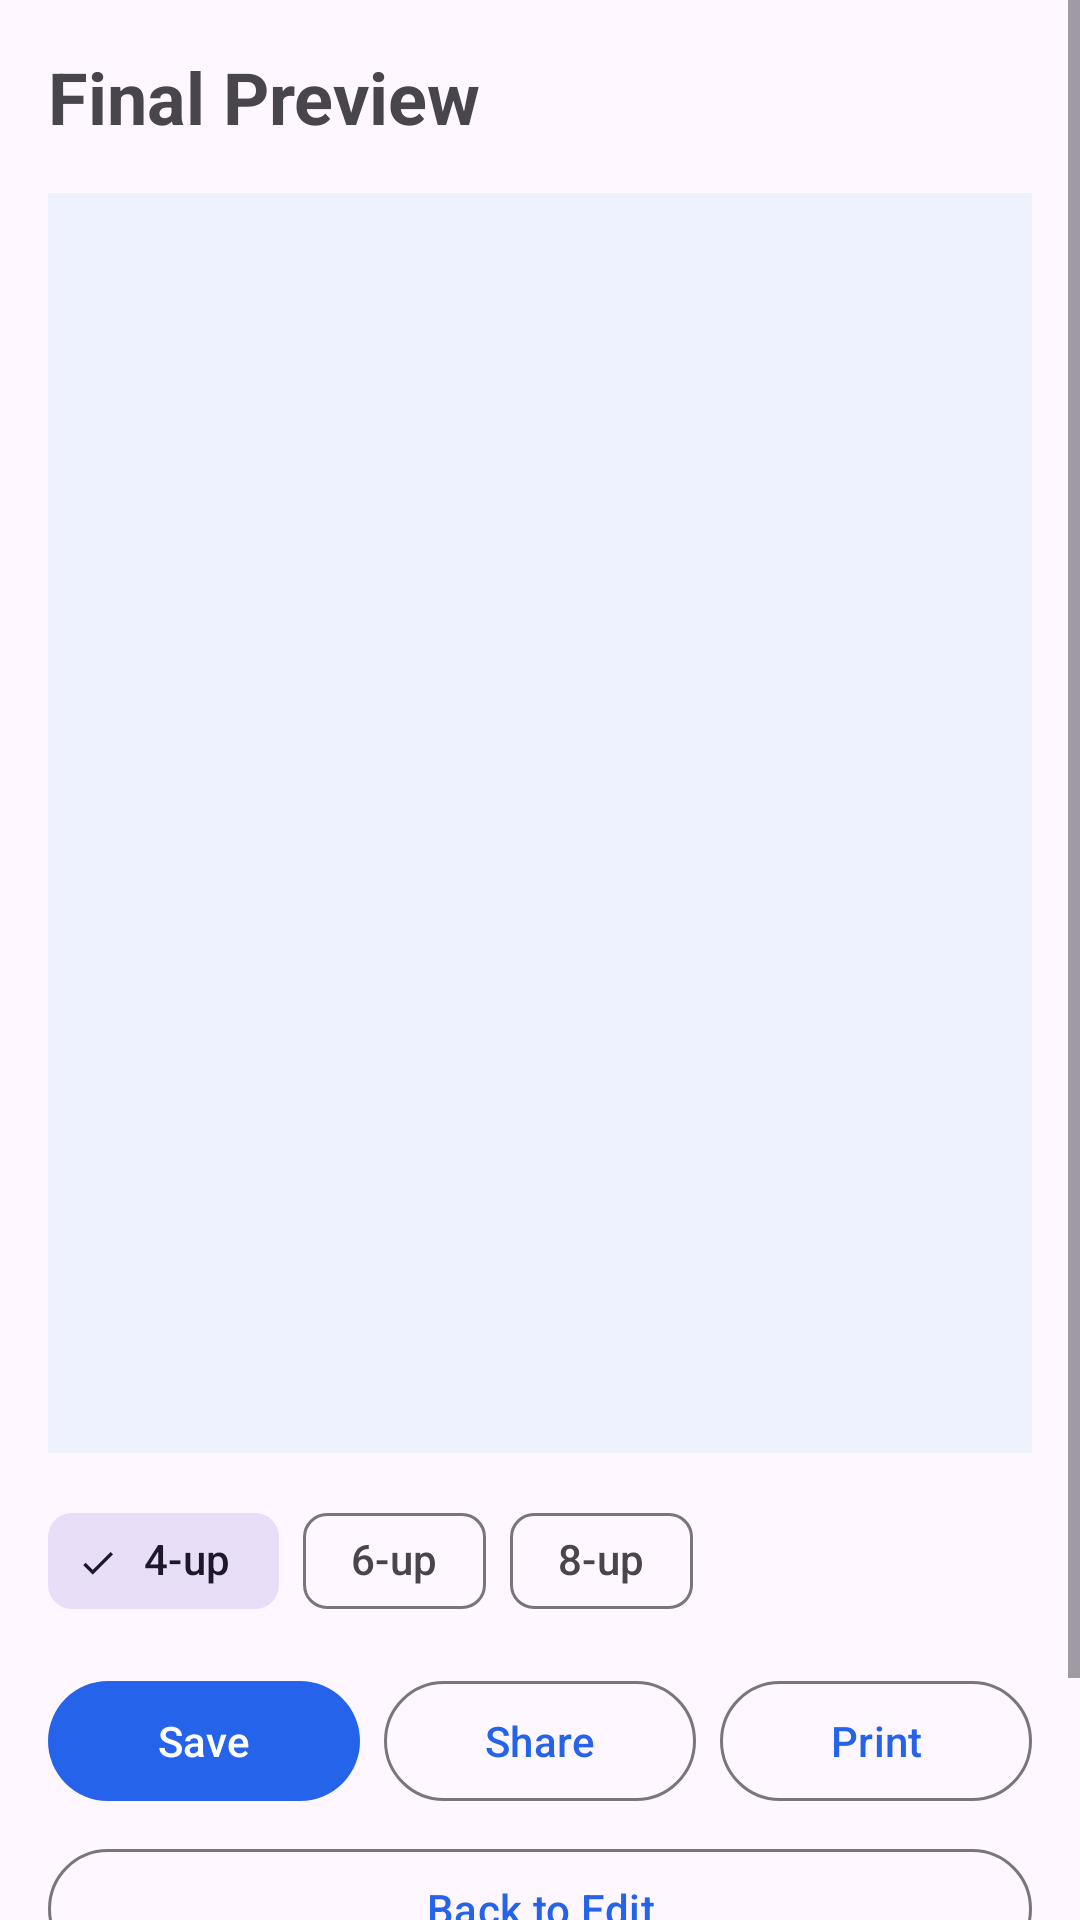

Android layout source for this screen:
<!-- AndroidManifest.xml: application theme Theme.Photo4Passport -->
<!-- res/layout/fragment_export.xml -->
<?xml version="1.0" encoding="utf-8"?>
<ScrollView xmlns:android="http://schemas.android.com/apk/res/android"
    xmlns:app="http://schemas.android.com/apk/res-auto"
    android:layout_width="match_parent"
    android:layout_height="match_parent">

    <androidx.constraintlayout.widget.ConstraintLayout
        android:layout_width="match_parent"
        android:layout_height="wrap_content"
        android:padding="16dp">

        <TextView
            android:id="@+id/exportTitleText"
            android:layout_width="0dp"
            android:layout_height="wrap_content"
            android:text="Final Preview"
            android:textSize="24sp"
            android:textStyle="bold"
            app:layout_constraintTop_toTopOf="parent"
            app:layout_constraintStart_toStartOf="parent"
            app:layout_constraintEnd_toEndOf="parent" />

        <ImageView
            android:id="@+id/finalPreviewImageView"
            android:layout_width="0dp"
            android:layout_height="420dp"
            android:layout_marginTop="16dp"
            android:adjustViewBounds="true"
            android:background="#EEF2FF"
            android:contentDescription="@string/final_preview"
            android:scaleType="fitCenter"
            app:layout_constraintTop_toBottomOf="@id/exportTitleText"
            app:layout_constraintStart_toStartOf="parent"
            app:layout_constraintEnd_toEndOf="parent" />

        <com.google.android.material.chip.ChipGroup
            android:id="@+id/sheetOptionChipGroup"
            android:layout_width="0dp"
            android:layout_height="wrap_content"
            android:layout_marginTop="12dp"
            app:singleSelection="true"
            app:layout_constraintTop_toBottomOf="@id/finalPreviewImageView"
            app:layout_constraintStart_toStartOf="parent"
            app:layout_constraintEnd_toEndOf="parent">

            <com.google.android.material.chip.Chip
                android:id="@+id/chip4"
                style="@style/Widget.Material3.Chip.Filter"
                android:layout_width="wrap_content"
                android:layout_height="wrap_content"
                android:text="4-up"
                android:checked="true" />

            <com.google.android.material.chip.Chip
                android:id="@+id/chip6"
                style="@style/Widget.Material3.Chip.Filter"
                android:layout_width="wrap_content"
                android:layout_height="wrap_content"
                android:text="6-up" />

            <com.google.android.material.chip.Chip
                android:id="@+id/chip8"
                style="@style/Widget.Material3.Chip.Filter"
                android:layout_width="wrap_content"
                android:layout_height="wrap_content"
                android:text="8-up" />
        </com.google.android.material.chip.ChipGroup>

        <LinearLayout
            android:id="@+id/exportButtonsRow"
            android:layout_width="0dp"
            android:layout_height="wrap_content"
            android:layout_marginTop="12dp"
            android:orientation="horizontal"
            app:layout_constraintTop_toBottomOf="@id/sheetOptionChipGroup"
            app:layout_constraintStart_toStartOf="parent"
            app:layout_constraintEnd_toEndOf="parent">

            <com.google.android.material.button.MaterialButton
                android:id="@+id/saveButton"
                android:layout_width="0dp"
                android:layout_height="wrap_content"
                android:layout_weight="1"
                android:text="@string/save" />

            <com.google.android.material.button.MaterialButton
                android:id="@+id/shareButton"
                style="@style/Widget.Material3.Button.OutlinedButton"
                android:layout_width="0dp"
                android:layout_height="wrap_content"
                android:layout_weight="1"
                android:layout_marginStart="8dp"
                android:text="@string/share" />

            <com.google.android.material.button.MaterialButton
                android:id="@+id/printButton"
                style="@style/Widget.Material3.Button.OutlinedButton"
                android:layout_width="0dp"
                android:layout_height="wrap_content"
                android:layout_weight="1"
                android:layout_marginStart="8dp"
                android:text="@string/print" />
        </LinearLayout>

        <com.google.android.material.button.MaterialButton
            android:id="@+id/backToEditButton"
            style="@style/Widget.Material3.Button.OutlinedButton"
            android:layout_width="0dp"
            android:layout_height="wrap_content"
            android:layout_marginTop="8dp"
            android:text="Back to Edit"
            app:layout_constraintTop_toBottomOf="@id/exportButtonsRow"
            app:layout_constraintStart_toStartOf="parent"
            app:layout_constraintEnd_toEndOf="parent" />

        <com.google.android.material.button.MaterialButton
            android:id="@+id/backToHomeButton"
            style="@style/Widget.Material3.Button.OutlinedButton"
            android:layout_width="0dp"
            android:layout_height="wrap_content"
            android:layout_marginTop="8dp"
            android:text="Back to Home"
            app:layout_constraintTop_toBottomOf="@id/backToEditButton"
            app:layout_constraintStart_toStartOf="parent"
            app:layout_constraintEnd_toEndOf="parent"
            app:layout_constraintBottom_toBottomOf="parent" />
    </androidx.constraintlayout.widget.ConstraintLayout>
</ScrollView>
<!-- resources referenced by this layout -->
<resources>
  <string name="final_preview">Final preview</string>
  <string name="print">Print</string>
  <string name="save">Save</string>
  <string name="share">Share</string>
  <style name="Theme.Photo4Passport" parent="Theme.Material3.DayNight.NoActionBar">
          <item name="colorPrimary">@color/blue_500</item>
          <item name="colorPrimaryVariant">@color/blue_700</item>
          <item name="colorSecondary">@color/blue_700</item>
      </style>
  <color name="blue_500">#2563EB</color>
  <color name="blue_700">#1D4ED8</color>
</resources>
